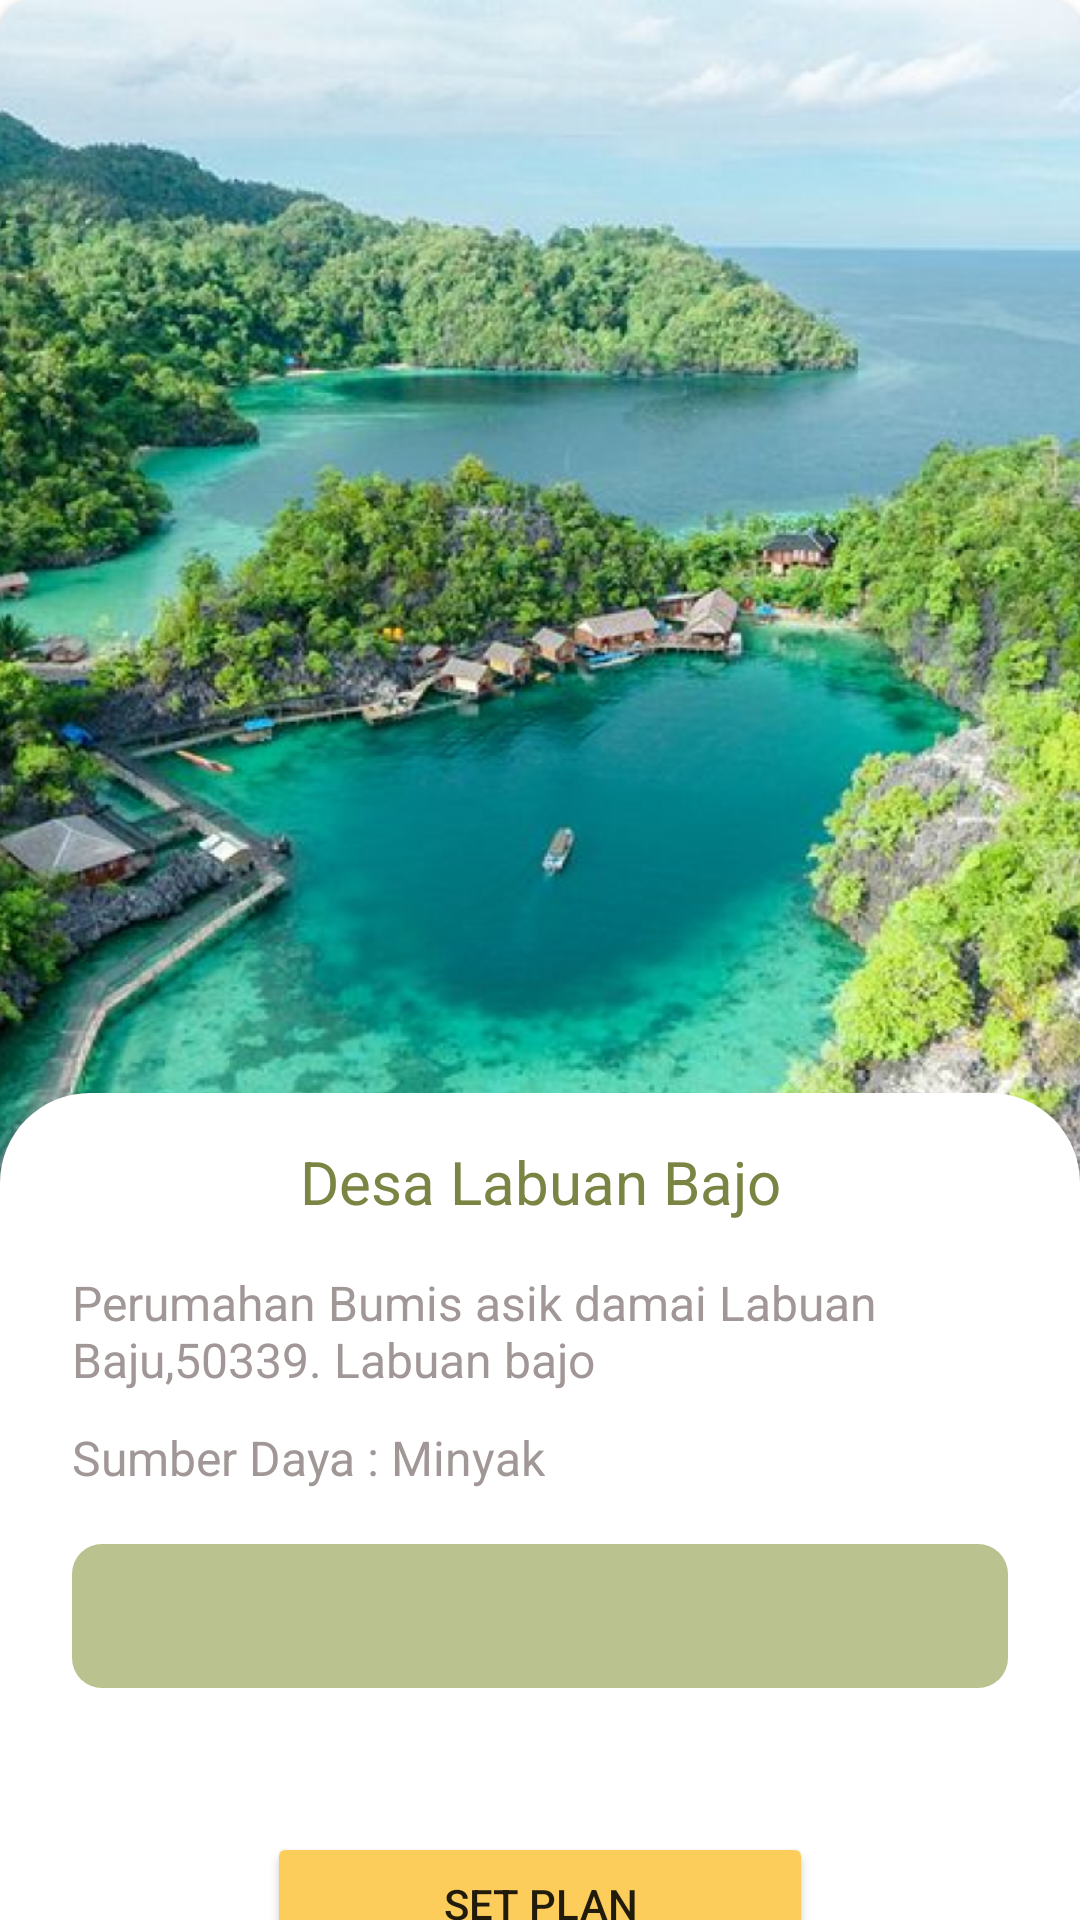

Write the Android layout XML for this screen, with the resource values it uses.
<!-- AndroidManifest.xml: application theme Theme.AMATIBerkah -->
<!-- res/layout/activity_explore_village_description.xml -->
<androidx.constraintlayout.widget.ConstraintLayout xmlns:android="http://schemas.android.com/apk/res/android"
    xmlns:app="http://schemas.android.com/apk/res-auto"
    xmlns:tools="http://schemas.android.com/tools"
    android:layout_width="match_parent"
    android:layout_height="match_parent"
    tools:context=".view.ExploreVillageDescriptionActivity">


    <ImageView
        android:id="@+id/imageView"
        android:layout_width="match_parent"
        android:layout_height="414dp"
        android:contentDescription="@string/labuan_bajo"
        android:src="@drawable/labuan_bajo"
        app:layout_constraintBottom_toTopOf="@+id/layoutOverlay"
        app:layout_constraintTop_toTopOf="parent"
        app:layout_constraintWidth_default="spread"
        android:scaleType="fitXY"/>

    <LinearLayout
        android:id="@+id/layoutOverlay"
        android:layout_width="match_parent"
        android:layout_height="wrap_content"
        android:scaleType="fitXY"
        android:background="@drawable/radius_background_white"
        android:layout_marginTop="-50dp"
        android:orientation="vertical"
        app:layout_constraintTop_toBottomOf="@+id/imageView">

        

        <TextView
            android:id="@+id/textTitle"
            android:layout_width="match_parent"
            android:layout_height="wrap_content"
            android:padding="16dp"
            android:text="Desa Labuan Bajo"
            android:textColor="#7C8444"
            android:gravity="center"
            android:textSize="20sp"
            app:layout_constraintEnd_toEndOf="parent"
            app:layout_constraintHorizontal_bias="0.0"
            app:layout_constraintStart_toStartOf="parent"
            tools:layout_editor_absoluteY="382dp" />

        <TextView
            android:id="@+id/address"
            android:layout_width="wrap_content"
            android:layout_height="wrap_content"
            android:paddingStart="24dp"
            android:paddingEnd="58dp"
            android:text="@string/address"
            android:textColor="#A19797"
            android:gravity="start"
            android:textSize="16sp"
            app:layout_constraintEnd_toEndOf="parent"
            app:layout_constraintHorizontal_bias="0.0"
            app:layout_constraintStart_toStartOf="parent"
            tools:layout_editor_absoluteY="382dp" />

        <TextView
            android:id="@+id/resource"
            android:layout_width="wrap_content"
            android:layout_height="wrap_content"
            android:layout_marginTop="11dp"
            android:paddingStart="24dp"
            android:paddingEnd="58dp"
            android:text="Sumber Daya : Minyak"
            android:textColor="#A19797"
            android:gravity="start"
            android:textSize="16sp"
            app:layout_constraintEnd_toEndOf="parent"
            app:layout_constraintHorizontal_bias="0.0"
            app:layout_constraintStart_toStartOf="parent"
            tools:layout_editor_absoluteY="382dp" />

        <com.google.android.material.tabs.TabLayout
            android:id="@+id/tabs"
            android:layout_marginHorizontal="24dp"
            android:layout_marginTop="18dp"
            android:layout_width="match_parent"
            android:layout_height="wrap_content"
            app:tabBackground="@drawable/tab_selector"
            android:background="@drawable/radius_background_tab"
            app:tabTextColor="@android:color/white"/>

        <androidx.viewpager2.widget.ViewPager2
            android:layout_marginTop="23dp"
            android:id="@+id/view_pager"
            android:layout_width="match_parent"
            android:layout_height="wrap_content"
            android:background="@color/white" />

        <Button
            android:layout_marginTop="25dp"
            android:layout_marginBottom="30dp"
            android:layout_width="182dp"
            android:layout_height="match_parent"
            android:layout_gravity="center"
            android:backgroundTint="#FCCD5A"
            android:gravity="center"
            android:text="Set Plan" />

        

    </LinearLayout>



</androidx.constraintlayout.widget.ConstraintLayout>
<!-- resources referenced by this layout -->
<resources>
  <color name="white">#FFFFFFFF</color>
  <!-- drawable labuan_bajo: png bitmap (drawable, 957238 bytes) -->
  <!-- drawable radius_background_tab (drawable) -->
  <?xml version="1.0" encoding="utf-8"?>
  <shape xmlns:android="http://schemas.android.com/apk/res/android">
  <corners android:radius="10dp"/>
      <solid android:color="#BAC290"/>
  </shape>
  <!-- drawable radius_background_white (drawable) -->
  <?xml version="1.0" encoding="utf-8"?>
  <shape xmlns:android="http://schemas.android.com/apk/res/android">
      <corners android:topLeftRadius="30dp" android:topRightRadius="30dp" />
      <solid android:color="@color/white"/>
  </shape>
  <!-- drawable tab_selector (drawable) -->
  <?xml version="1.0" encoding="utf-8"?>
  <selector xmlns:android="http://schemas.android.com/apk/res/android">
      <item android:drawable="@drawable/tab_background_active" android:state_selected="true" /> 
      <item android:drawable="@android:color/transparent" /> 
  </selector>
  <string name="address">Perumahan Bumis asik damai Labuan Baju,50339. Labuan bajo</string>
  <string name="labuan_bajo">Labuan Bajo</string>
  <style name="Theme.AMATIBerkah" parent="Theme.MaterialComponents.DayNight.DarkActionBar">
          
          <item name="colorPrimary">@color/purple_500</item>
          <item name="colorPrimaryVariant">@color/purple_700</item>
          <item name="colorOnPrimary">@color/white</item>
          
          <item name="colorSecondary">@color/teal_200</item>
          <item name="colorSecondaryVariant">@color/teal_700</item>
          <item name="colorOnSecondary">@color/black</item>
          
          <item name="android:statusBarColor">?attr/colorPrimaryVariant</item>
          
      </style>
  <!-- drawable tab_background_active (drawable) -->
  <?xml version="1.0" encoding="utf-8"?>
  <shape xmlns:android="http://schemas.android.com/apk/res/android">
      <solid android:color="#7C8444" />
      <corners android:radius="10dp" />
  </shape>
  <color name="purple_500">#FF6200EE</color>
  <color name="purple_700">#FF3700B3</color>
  <color name="teal_200">#FF03DAC5</color>
  <color name="teal_700">#FF018786</color>
  <color name="black">#FF000000</color>
</resources>
